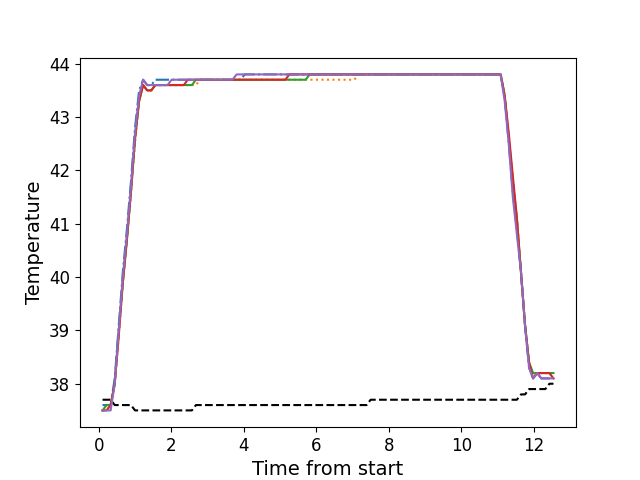

The table this chart was drawn from, first rows:
, times, neutral, z1, z2, z3, z4, z5
0, 0.1057, 37.7, 37.6, 37.5, 37.5, 37.5, 37.5
1, 0.2183, 37.7, 37.6, 37.5, 37.6, 37.5, 37.5
2, 0.3289, 37.7, 37.6, 37.6, 37.6, 37.6, 37.5
3, 0.4415, 37.6, 38.1, 38.0, 38.0, 38.0, 38.0
4, 0.5532, 37.6, 39.1, 38.9, 39.0, 38.9, 39.0
5, 0.6658, 37.6, 40.1, 39.9, 39.9, 39.9, 40.0
6, 0.7774, 37.6, 40.9, 40.7, 40.7, 40.7, 40.8
7, 0.89, 37.6, 41.8, 41.6, 41.6, 41.6, 41.7
8, 1.002, 37.5, 42.8, 42.5, 42.6, 42.6, 42.7
9, 1.114, 37.5, 43.5, 43.3, 43.3, 43.3, 43.4
10, 1.225, 37.5, 43.7, 43.6, 43.6, 43.6, 43.7
11, 1.337, 37.5, 43.6, 43.5, 43.5, 43.5, 43.6
12, 1.45, 37.5, 43.6, 43.5, 43.5, 43.5, 43.6
13, 1.561, 37.5, 43.7, 43.6, 43.6, 43.6, 43.6
14, 1.674, 37.5, 43.7, 43.6, 43.6, 43.6, 43.6
15, 1.786, 37.5, 43.7, 43.6, 43.6, 43.6, 43.6
16, 1.898, 37.5, 43.7, 43.6, 43.6, 43.6, 43.6
17, 2.01, 37.5, 43.7, 43.6, 43.6, 43.6, 43.7
18, 2.123, 37.5, 43.7, 43.6, 43.6, 43.6, 43.7
19, 2.234, 37.5, 43.7, 43.6, 43.6, 43.6, 43.7
20, 2.347, 37.5, 43.7, 43.6, 43.6, 43.6, 43.7
21, 2.458, 37.5, 43.7, 43.6, 43.6, 43.7, 43.7
22, 2.571, 37.5, 43.7, 43.6, 43.6, 43.7, 43.7
23, 2.682, 37.6, 43.7, 43.6, 43.7, 43.7, 43.7
24, 2.795, 37.6, 43.7, 43.7, 43.7, 43.7, 43.7
25, 2.906, 37.6, 43.7, 43.7, 43.7, 43.7, 43.7
26, 3.019, 37.6, 43.7, 43.7, 43.7, 43.7, 43.7
27, 3.131, 37.6, 43.7, 43.7, 43.7, 43.7, 43.7
28, 3.243, 37.6, 43.7, 43.7, 43.7, 43.7, 43.7
29, 3.355, 37.6, 43.7, 43.7, 43.7, 43.7, 43.7
30, 3.468, 37.6, 43.7, 43.7, 43.7, 43.7, 43.7
31, 3.579, 37.6, 43.7, 43.7, 43.7, 43.7, 43.7
32, 3.691, 37.6, 43.7, 43.7, 43.7, 43.7, 43.7
33, 3.804, 37.6, 43.7, 43.7, 43.7, 43.7, 43.8
34, 3.915, 37.6, 43.7, 43.7, 43.7, 43.7, 43.8
35, 4.028, 37.6, 43.8, 43.7, 43.7, 43.7, 43.8
36, 4.14, 37.6, 43.8, 43.7, 43.7, 43.7, 43.8
37, 4.251, 37.6, 43.8, 43.7, 43.7, 43.7, 43.8
38, 4.364, 37.6, 43.8, 43.7, 43.7, 43.7, 43.8
39, 4.476, 37.6, 43.8, 43.7, 43.7, 43.7, 43.8
40, 4.588, 37.6, 43.8, 43.7, 43.7, 43.7, 43.8
41, 4.7, 37.6, 43.8, 43.7, 43.7, 43.7, 43.8
42, 4.812, 37.6, 43.8, 43.7, 43.7, 43.7, 43.8
43, 4.924, 37.6, 43.8, 43.7, 43.7, 43.7, 43.8
44, 5.035, 37.6, 43.8, 43.7, 43.7, 43.7, 43.8
45, 5.148, 37.6, 43.8, 43.7, 43.7, 43.7, 43.8
46, 5.26, 37.6, 43.8, 43.7, 43.7, 43.8, 43.8
47, 5.372, 37.6, 43.8, 43.7, 43.7, 43.8, 43.8
48, 5.485, 37.6, 43.8, 43.7, 43.7, 43.8, 43.8
49, 5.596, 37.6, 43.8, 43.7, 43.7, 43.8, 43.8
50, 5.709, 37.6, 43.8, 43.7, 43.7, 43.8, 43.8
51, 5.82, 37.6, 43.8, 43.7, 43.8, 43.8, 43.8
52, 5.932, 37.6, 43.8, 43.7, 43.8, 43.8, 43.8
53, 6.044, 37.6, 43.8, 43.7, 43.8, 43.8, 43.8
54, 6.157, 37.6, 43.8, 43.7, 43.8, 43.8, 43.8
55, 6.269, 37.6, 43.8, 43.7, 43.8, 43.8, 43.8
56, 6.381, 37.6, 43.8, 43.7, 43.8, 43.8, 43.8
57, 6.493, 37.6, 43.8, 43.7, 43.8, 43.8, 43.8
58, 6.605, 37.6, 43.8, 43.7, 43.8, 43.8, 43.8
59, 6.718, 37.6, 43.8, 43.7, 43.8, 43.8, 43.8
... 52 more rows
